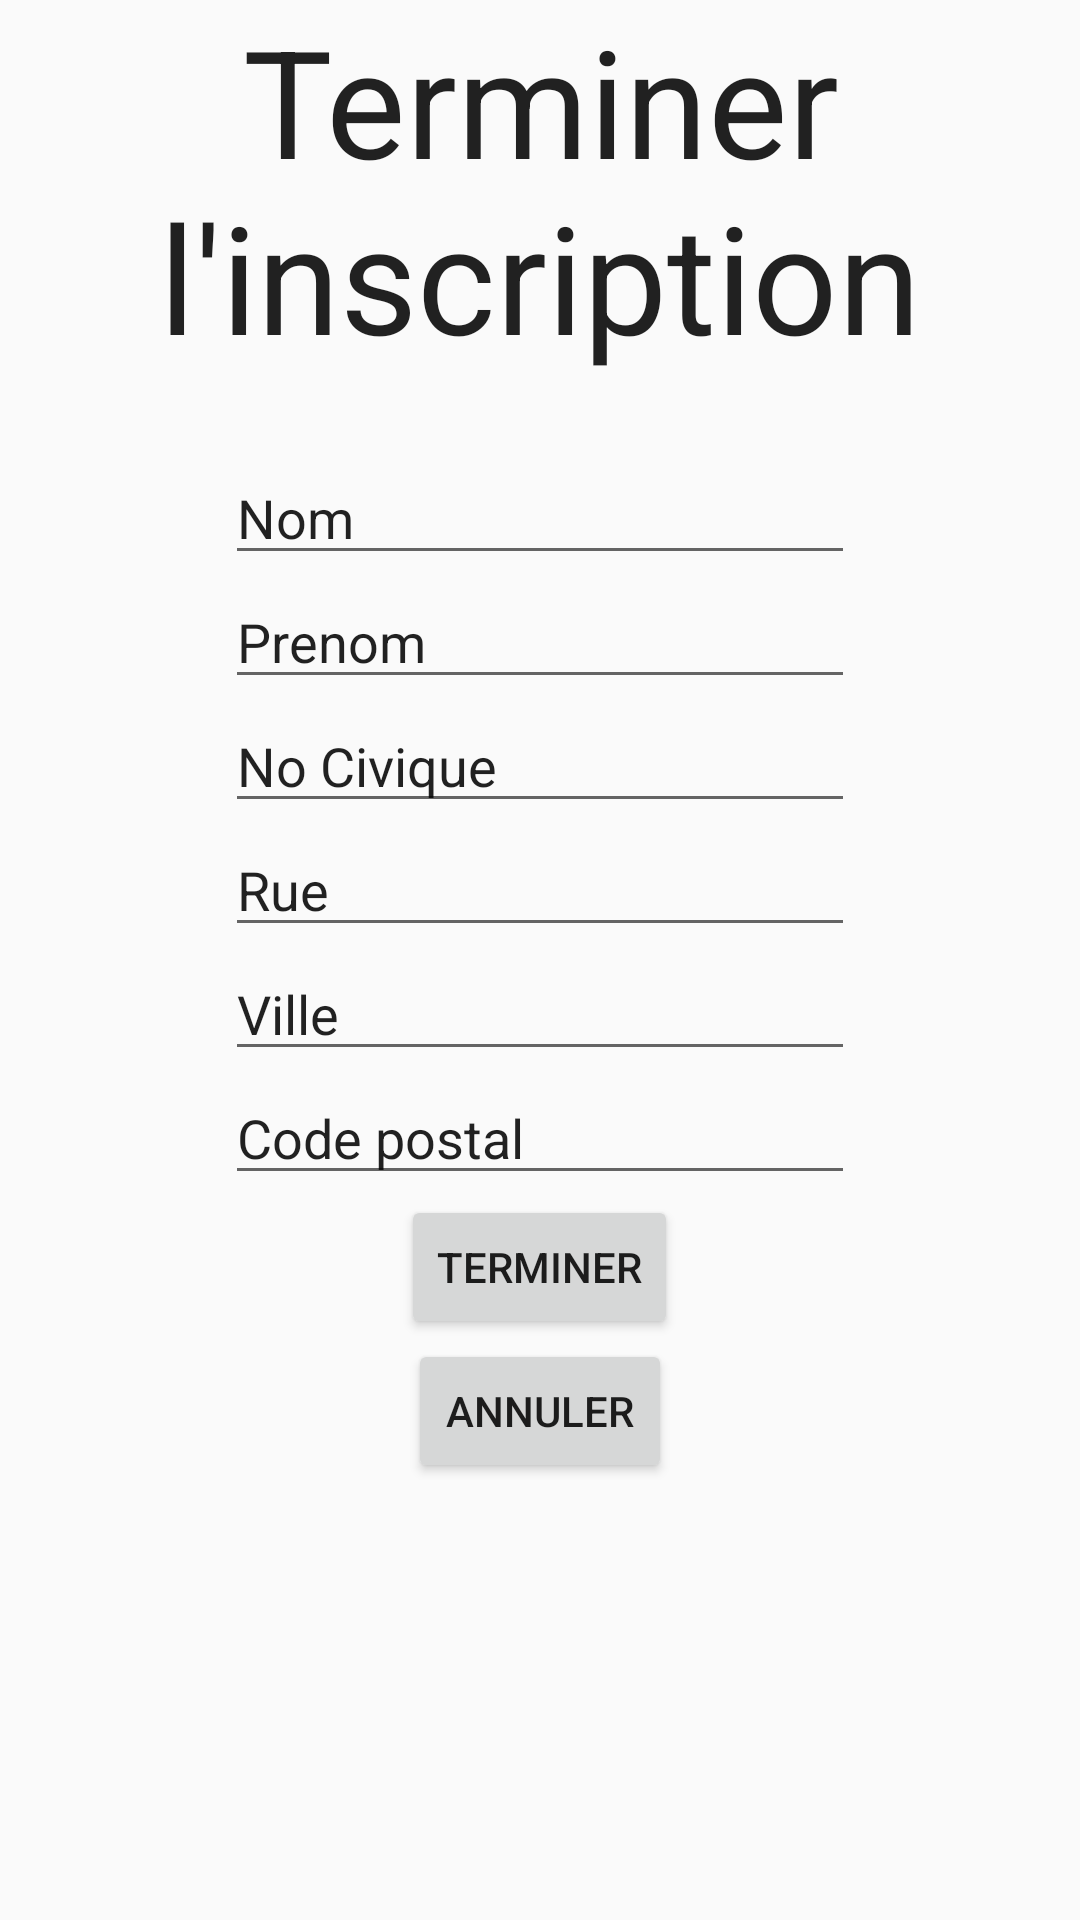

This screen was rendered from an Android layout file. Write that file and the resources it references.
<!-- AndroidManifest.xml: application theme AppTheme -->
<!-- res/layout/fragment_inscription_suite.xml -->
<?xml version="1.0" encoding="utf-8"?>
<RelativeLayout xmlns:android="http://schemas.android.com/apk/res/android"
    android:layout_width="match_parent" android:layout_height="match_parent">

    <ScrollView
        android:layout_width="wrap_content"
        android:layout_height="wrap_content"
        android:id="@+id/scrollView5" >

        <LinearLayout
            android:orientation="vertical"
            android:layout_width="match_parent"
            android:layout_height="match_parent"
            android:layout_gravity="center"
            android:gravity="center">

            <TextView
                android:layout_width="wrap_content"
                android:layout_height="wrap_content"
                android:textAppearance="?android:attr/textAppearanceLarge"
                android:text="Terminer l&apos;inscription"
                android:id="@+id/textView"
                android:textSize="50dp"
                android:layout_alignParentTop="true"
                android:layout_alignParentLeft="true"
                android:layout_alignParentStart="true"
                android:textAlignment="center"/>

            <EditText
                android:layout_width="wrap_content"
                android:layout_height="wrap_content"
                android:inputType="textPersonName"
                android:text="@string/Nom"
                android:ems="10"
                android:id="@+id/txtNom"
                android:layout_below="@+id/textView"
                android:layout_centerHorizontal="true"
                android:layout_marginTop="25dp" />

            <EditText
                android:layout_width="wrap_content"
                android:layout_height="wrap_content"
                android:inputType="textPersonName"
                android:text="Prenom"
                android:ems="10"
                android:id="@+id/txtPrenom"
                android:layout_below="@+id/txtNom"
                android:layout_alignLeft="@+id/txtNom"
                android:layout_alignStart="@+id/txtNom" />

            <EditText
                android:layout_width="wrap_content"
                android:layout_height="wrap_content"
                android:inputType="numberSigned"
                android:ems="10"
                android:id="@+id/txtNoCiv"
                android:layout_below="@+id/txtPrenom"
                android:layout_alignLeft="@+id/txtPrenom"
                android:layout_alignStart="@+id/txtPrenom"
                android:text="No Civique" />

            <EditText
                android:layout_width="wrap_content"
                android:layout_height="wrap_content"
                android:id="@+id/txtLogin"
                android:ems="10"
                android:layout_below="@+id/txtNoCiv"
                android:layout_alignLeft="@+id/txtNoCiv"
                android:layout_alignStart="@+id/txtNoCiv"
                android:layout_alignRight="@+id/txtNoCiv"
                android:layout_alignEnd="@+id/txtNoCiv"
                android:text="@string/Rue" />

            <EditText
                android:layout_width="wrap_content"
                android:layout_height="wrap_content"
                android:id="@+id/txtMDP"
                android:ems="10"
                android:layout_below="@+id/txtLogin"
                android:layout_alignLeft="@+id/txtLogin"
                android:layout_alignStart="@+id/txtLogin"
                android:layout_alignRight="@+id/txtLogin"
                android:layout_alignEnd="@+id/txtLogin"
                android:text="@string/Ville" />

            <EditText
                android:layout_width="wrap_content"
                android:layout_height="wrap_content"
                android:inputType="textPostalAddress"
                android:ems="10"
                android:id="@+id/txtCodeP"
                android:layout_below="@+id/txtMDP"
                android:layout_alignLeft="@+id/txtMDP"
                android:layout_alignStart="@+id/txtMDP"
                android:text="@string/CodePostal" />

            <Button
                android:layout_width="wrap_content"
                android:layout_height="wrap_content"
                android:text="@string/btnIsncr"
                android:id="@+id/btnTerInscr"
                android:layout_alignTop="@+id/btnAnnuler"
                android:layout_alignLeft="@+id/txtCodeP"
                android:layout_alignStart="@+id/txtCodeP"
                android:onClick="onInscriptionTerminerClick"/>

            <Button
                android:layout_width="wrap_content"
                android:layout_height="wrap_content"
                android:text="Annuler"
                android:id="@+id/btnAnnuler"
                android:onClick="onAnnuler"
                android:layout_alignParentBottom="true"
                android:layout_alignRight="@+id/txtCodeP"
                android:layout_alignEnd="@+id/txtCodeP" />
        </LinearLayout>
    </ScrollView>

</RelativeLayout>
<!-- resources referenced by this layout -->
<resources>
  <string name="CodePostal">Code postal</string>
  <string name="Nom">Nom</string>
  <string name="Rue">Rue</string>
  <string name="Ville">Ville</string>
  <string name="btnIsncr">Terminer</string>
  <style name="AppTheme" parent="Theme.AppCompat.Light.DarkActionBar">
          
          <item name="colorPrimary">@color/primary</item>
          <item name="colorPrimaryDark">@color/primary_dark</item>
          <item name="colorAccent">@color/accent</item>
      </style>
</resources>
